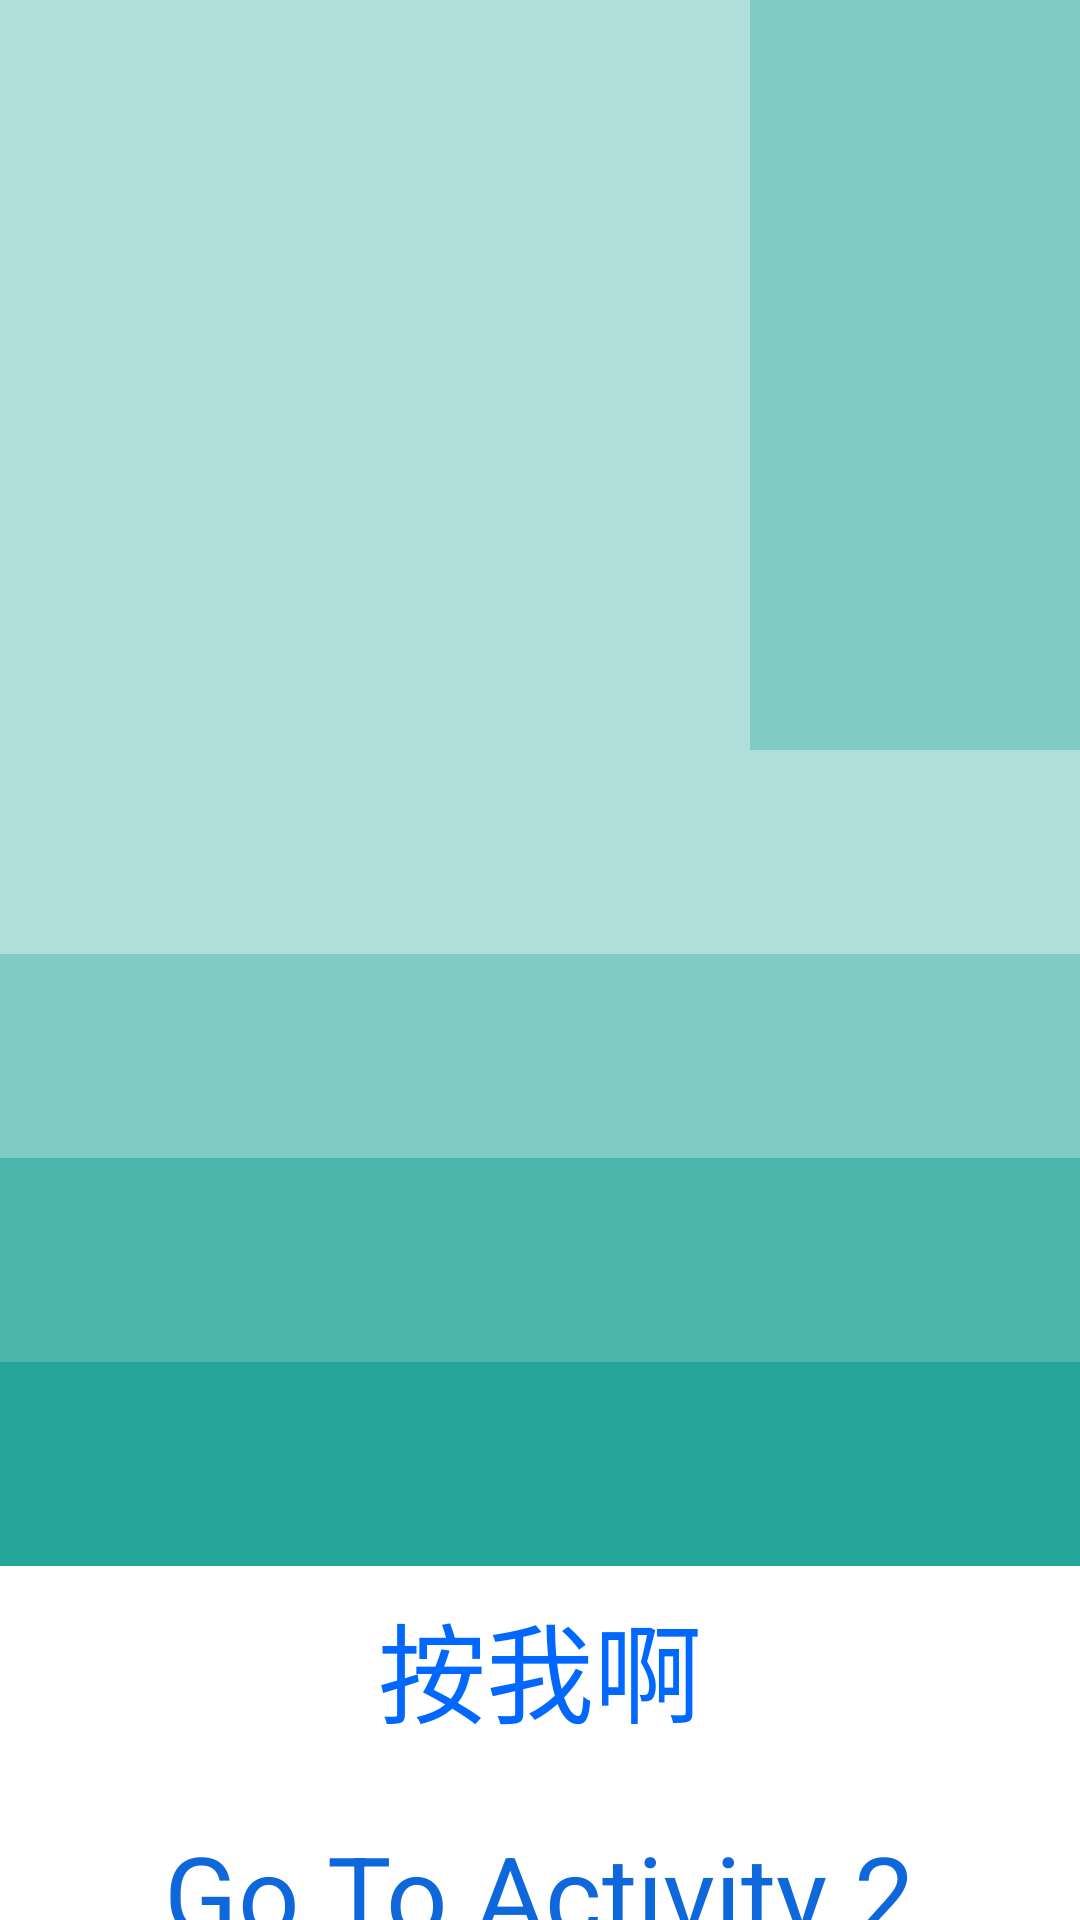

Write the Android layout XML for this screen, with the resource values it uses.
<!-- AndroidManifest.xml: application theme Theme.Leanback -->
<!-- res/layout/activity_main2.xml -->
<?xml version="1.0" encoding="utf-8"?>

<LinearLayout xmlns:android="http://schemas.android.com/apk/res/android"
    android:layout_width="match_parent"
    android:layout_height="match_parent"
    android:orientation="vertical"
    >

    <LinearLayout
        android:layout_width="match_parent"
        android:layout_height="250dp"
        android:orientation="horizontal">

        <TextView
            android:layout_width="250dp"
            android:layout_height="match_parent"
            android:background="#b2dfdb"
            android:gravity="center"
            android:text="@string/str"
            android:textColor="@color/lb_grey"
            android:textSize="36sp" />

        <TextView
            android:layout_width="250dp"
            android:layout_height="match_parent"
            android:background="#80cbc4" />

        <TextView
            android:layout_width="96dp"
            android:layout_height="match_parent"
            android:background="#4db6ac" />

        <TextView
            android:layout_width="96dp"
            android:layout_height="match_parent"
            android:background="#26a69a" />

        <TextView
            android:layout_width="96dp"
            android:layout_height="250dp"
            android:layout_marginLeft="0dp"
            android:background="#26a69a"
            android:gravity="center"
            android:text="This is Activity 1"
            android:textSize="36sp" />

        <LinearLayout
            android:layout_width="match_parent"
            android:layout_height="match_parent"
            android:orientation="vertical">

            <TextView
                android:id="@+id/title"
                android:layout_width="wrap_content"
                android:layout_height="wrap_content"
                android:gravity="center"
                android:text="@string/title"
                android:textSize="24sp" />

            <LinearLayout
                android:layout_width="match_parent"
                android:layout_height="wrap_content"
                android:orientation="horizontal"
                >
                <TextView
                    android:id="@+id/text1"
                    android:layout_width="wrap_content"
                    android:layout_height="wrap_content"
                    android:text="@string/text1"
                    android:textSize="18sp"
                    />
                <RadioButton
                    android:id="@+id/sex1"
                    android:layout_width="wrap_content"
                    android:layout_height="wrap_content"
                    android:text="男"
                    />
                <RadioButton
                    android:id="@+id/sex2"
                    android:layout_width="wrap_content"
                    android:layout_height="wrap_content"
                    android:text="女"
                    />
            </LinearLayout>

            <LinearLayout
                android:layout_width="match_parent"
                android:layout_height="50dp"
                android:orientation="horizontal"
                >

                <TextView
                    android:id="@+id/text2"
                    android:layout_width="wrap_content"
                    android:layout_height="wrap_content"
                    android:text="@string/text2"
                    android:textSize="18sp" />

                <EditText
                    android:id="@+id/height"
                    android:layout_width="130px"
                    android:layout_height="wrap_content"
                    android:textSize="18sp" />

                <TextView
                    android:id="@+id/text3"
                    android:layout_width="wrap_content"
                    android:layout_height="wrap_content"
                    android:text="cm"
                    android:textSize="18sp" />
            </LinearLayout>
            <Button
                android:id="@+id/button_calac"
                android:layout_width="wrap_content"
                android:layout_height="wrap_content"
                android:layout_marginTop="10dp"
                android:text="计算"
                android:layout_gravity="center"
                android:gravity="center"
                />

        </LinearLayout>

    </LinearLayout>
    <LinearLayout
        android:layout_width="match_parent"
        android:layout_height="match_parent"
        android:orientation="vertical">

        <TextView
            android:layout_width="match_parent"
            android:layout_height="68dp"
            android:background="#b2dfdb" />
        <TextView
            android:layout_width="match_parent"
            android:layout_height="68dp"
            android:background="#80cbc4" />
        <TextView
            android:layout_width="match_parent"
            android:layout_height="68dp"
            android:background="#4db6ac" />
        <TextView
            android:id="@+id/view_text"
            android:layout_width="match_parent"
            android:layout_height="68dp"
            android:gravity="center"
            android:textSize="36sp"
            android:background="#26a69a" />

        <Button
            android:id="@+id/button"
            android:layout_width="wrap_content"
            android:layout_height="68dp"
            android:text="@string/str_button1"
            android:textSize="36sp"
            android:textColor="#0068ff"
            android:layout_gravity="center"
            android:gravity="center"
            android:background="@drawable/lb_action_bg_focused"
            />
        <Button
            android:id="@+id/button_activity"
            android:layout_width="wrap_content"
            android:layout_height="68dp"
            android:layout_marginTop="7dp"
            android:text="Go To Activity 2"
            android:textSize="36sp"
            android:textColor="#0f68db"
            android:layout_gravity="center"
            android:gravity="center"
            android:background="@drawable/lb_action_bg_focused"
            />
    </LinearLayout>


</LinearLayout>
<!-- resources referenced by this layout -->
<resources>
  <string name="str">HELLO</string>
  <string name="str_button1">按我啊</string>
  <string name="text1">性别：</string>
  <string name="text2">身高：</string>
  <string name="title">计算你/妳的标准体重!</string>
</resources>
